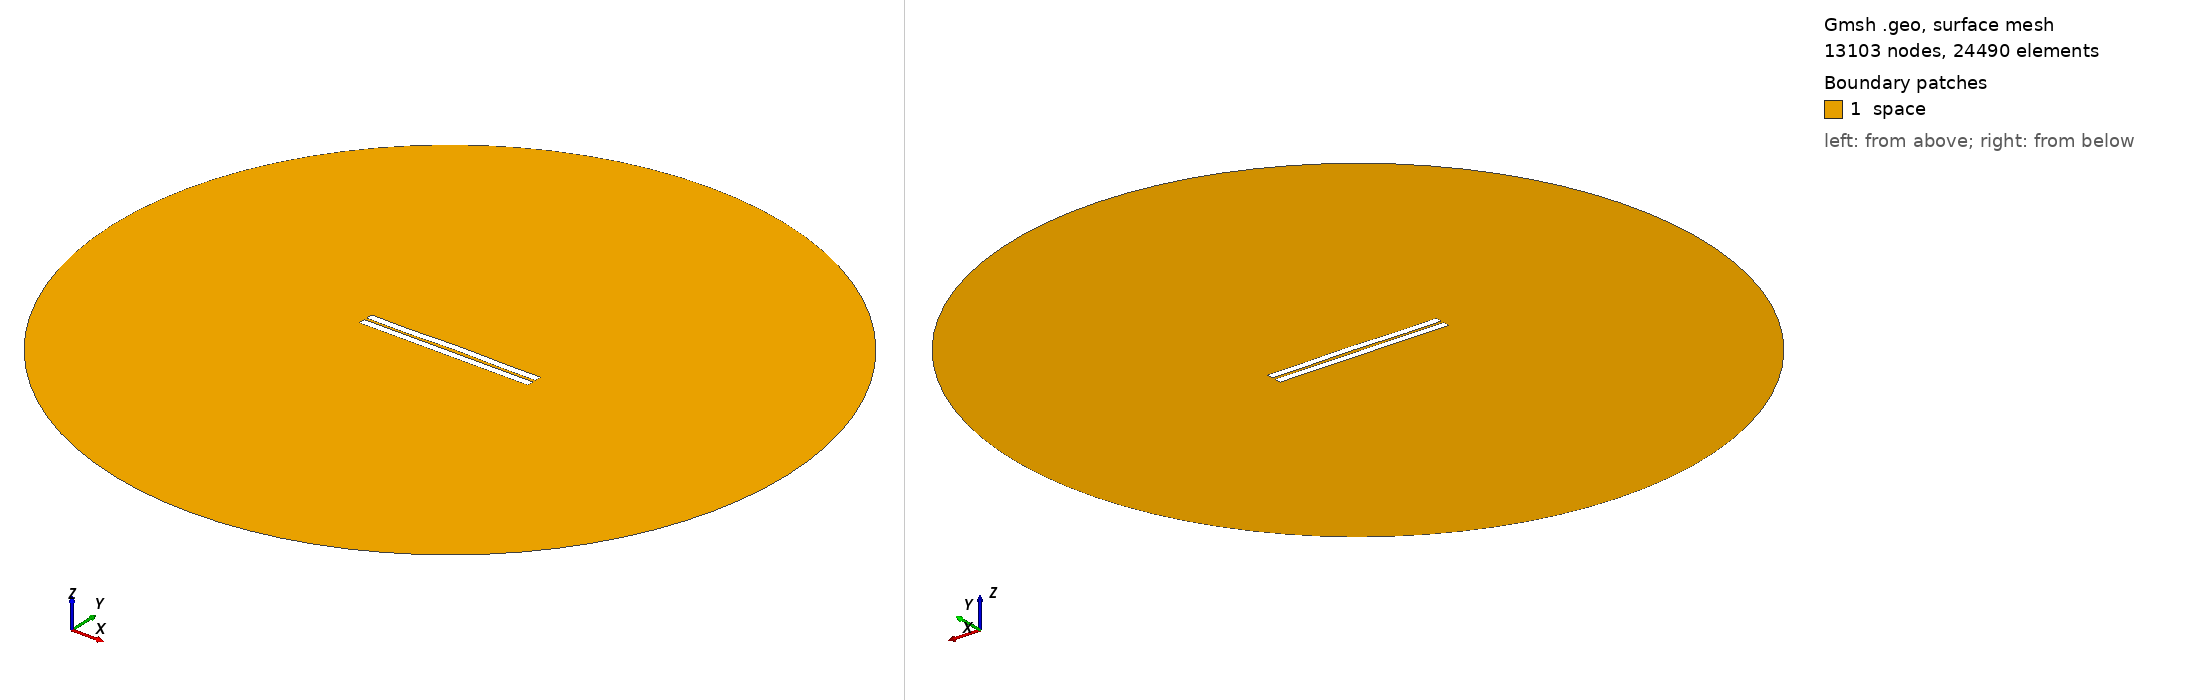

Gmsh geometry script, surface-meshed: 13103 nodes, 24490 surface elements. Boundary patches (legend numbers): 1 space. Left view from above one corner, right view from below the opposite corner. Legend entries are the model's physical surfaces. The drawing asked Gmsh for element sizes between 1% and 20% of the model's largest extent; the script's own settings can give other sizes.

=== 606.geo (drawn) ===
//---------------------------------------
// Geometry kernel
//---------------------------------------

SetFactory("OpenCASCADE");



//---------------------------------------
// Parameters of the geometry
//---------------------------------------

// Overetch of the upper plate
overetch = 0.0;

// Distance between the plates
distance = 1.5;

// Discretization over the x axis (for the deformation)
nx = 50; 

// Length of the plate
L = 100 - overetch; 

// Number of modes
n = 4; 

// 1st mode coefficient
coeff(1) = 0.15;
beta(1) = 0.596864 * 3.1415926535 / L;

// 2nd mode coefficient
coeff(2) = 0.15;
beta(2) = 1.49418 * 3.1415926535 / L;

// 3rd mode coefficient
coeff(3) = -0.075;
beta(3) = 2.50025 * 3.1415926535 / L;

// 4th mode coefficient
coeff(4) = -0.15;
beta(4) = 3.49999 * 3.1415926535 / L;



//---------------------------------------
// Upper plate (deformed rectangle)
//---------------------------------------

// Coordiantes of the upper plate
xmin = -50;
xmax = 50 - overetch;

// Height of the upper plate
yheight = 4 - 2 * overetch;

// Indexes of the points
UpperID[] = {};
LowerID[] = {};
LeftID[] = {};
RightID[] = {};

// Point index
p = 1;

// Horizontal edges
For i In {1:nx}
    x = xmin + (i-1)*(xmax - xmin)/(nx-1);

    y_bottom = distance / 2 + overetch;
    For j In {1:n}
        C = (Cosh(beta(j)*L) + Cos(beta(j)*L)) / (Sinh(beta(j)*L) + Sin(beta(j)*L));
        y_bottom  = y_bottom + coeff(j) * (Cosh(beta(j)*(x+50)) - Cos(beta(j)*(x+50)) - C * (Sinh(beta(j)*(x+50)) - Sin(beta(j)*(x+50))));
    EndFor

    y_top = y_bottom + yheight;

    Point(p) = {x, y_top, 0, 1.0};
    UpperID[i] = p;
    p = p + 1;

    Point(p) = {x, y_bottom, 0, 1.0};
    LowerID[i] = p;
    p = p + 1;
EndFor

// Create point lists
UpperPts[] = {}; LowerPts[] = {};
For i In {1:nx}
  UpperPts[] += {UpperID[i]};
  LowerPts[] += {LowerID[i]};
EndFor

// Build splines
Spline(1) = {UpperPts[]};
Spline(2) = {LowerPts[]};
Line(3) = {LowerPts[nx-1], UpperPts[nx-1]};
Line(4) = {LowerPts[0], UpperPts[0]};

// Build the plane surface
Curve Loop(1) = {2, 3, -1, -4};
Plane Surface(1) = {1};



//---------------------------------------
// Lower plate (rectangle)
//---------------------------------------

// Vertices
Point(1001) = {-50, -1, 0, 1.0};
Point(1002) = { 50, -1, 0, 1.0};
Point(1003) = { 50,  -5, 0, 1.0};
Point(1004) = {-50,  -5, 0, 1.0};

// Edges
Line(5) = {1001, 1002};
Line(6) = {1002, 1003};
Line(7) = {1003, 1004};
Line(8) = {1004, 1001};

// Plane surface
Line Loop(2) = {5, 6, 7, 8};
Plane Surface(2) = {2}; 



//---------------------------------------
// Outer (fictious) boundary
//---------------------------------------

// Points
Point(1005) = {0, 0, 0};       // Center
Point(1006) = {200, 0, 0};     // Start point
Point(1007) = {0, 200, 0};     // 90 degrees
Point(1008) = {-200, 0, 0};    // 180 degrees
Point(1009) = {0, -200, 0};    // 270 degrees

// Circle arcs (each needs start, center, end)
Circle(9) = {1006, 1005, 1007};
Circle(10) = {1007, 1005, 1008};
Circle(11) = {1008, 1005, 1009};
Circle(12) = {1009, 1005, 1006};

// Plane surface for the entire domain
Curve Loop(3) = {9, 10, 11, 12};
Surface(3) = {3};

// Subtract the plates from the whole domain to obtain the actual domain where we want to solve the equations
BooleanDifference{ Surface{3}; Delete; }{ Surface{1}; Surface{2}; Delete; }




//---------------------------------------
// Transfinite Lines/Curves
//---------------------------------------

// Set the number of points on the boundaries
r = 7;

// Plates
Transfinite Curve {1, 2} = 50*r Using Progression 1;
Transfinite Curve {3, 4} = 2*r Using Progression 1;
Transfinite Line {5, 7} = 50*r Using Progression 1;
Transfinite Line {6, 8} = 2*r Using Progression 1;

// Outer boundary
Transfinite Line {9, 10, 11, 12} = 20 Using Progression 1;



//---------------------------------------
// Physical groups
//---------------------------------------                

// Physical curves (boundaries)
Physical Line("force_segment", 10) = {2};
Physical Line("upper_plate", 11) = {1, 3, 4};
Physical Line("lower_plate", 12) = {5, 6, 7, 8};
Physical Line("boundary", 20) = {9, 10, 11, 12};

// Physical Surfaces
Physical Surface("space", 30) = {3};



//---------------------------------------
// 6. Generate the Mesh
//---------------------------------------

// 2D mesh generation
Mesh 2;
